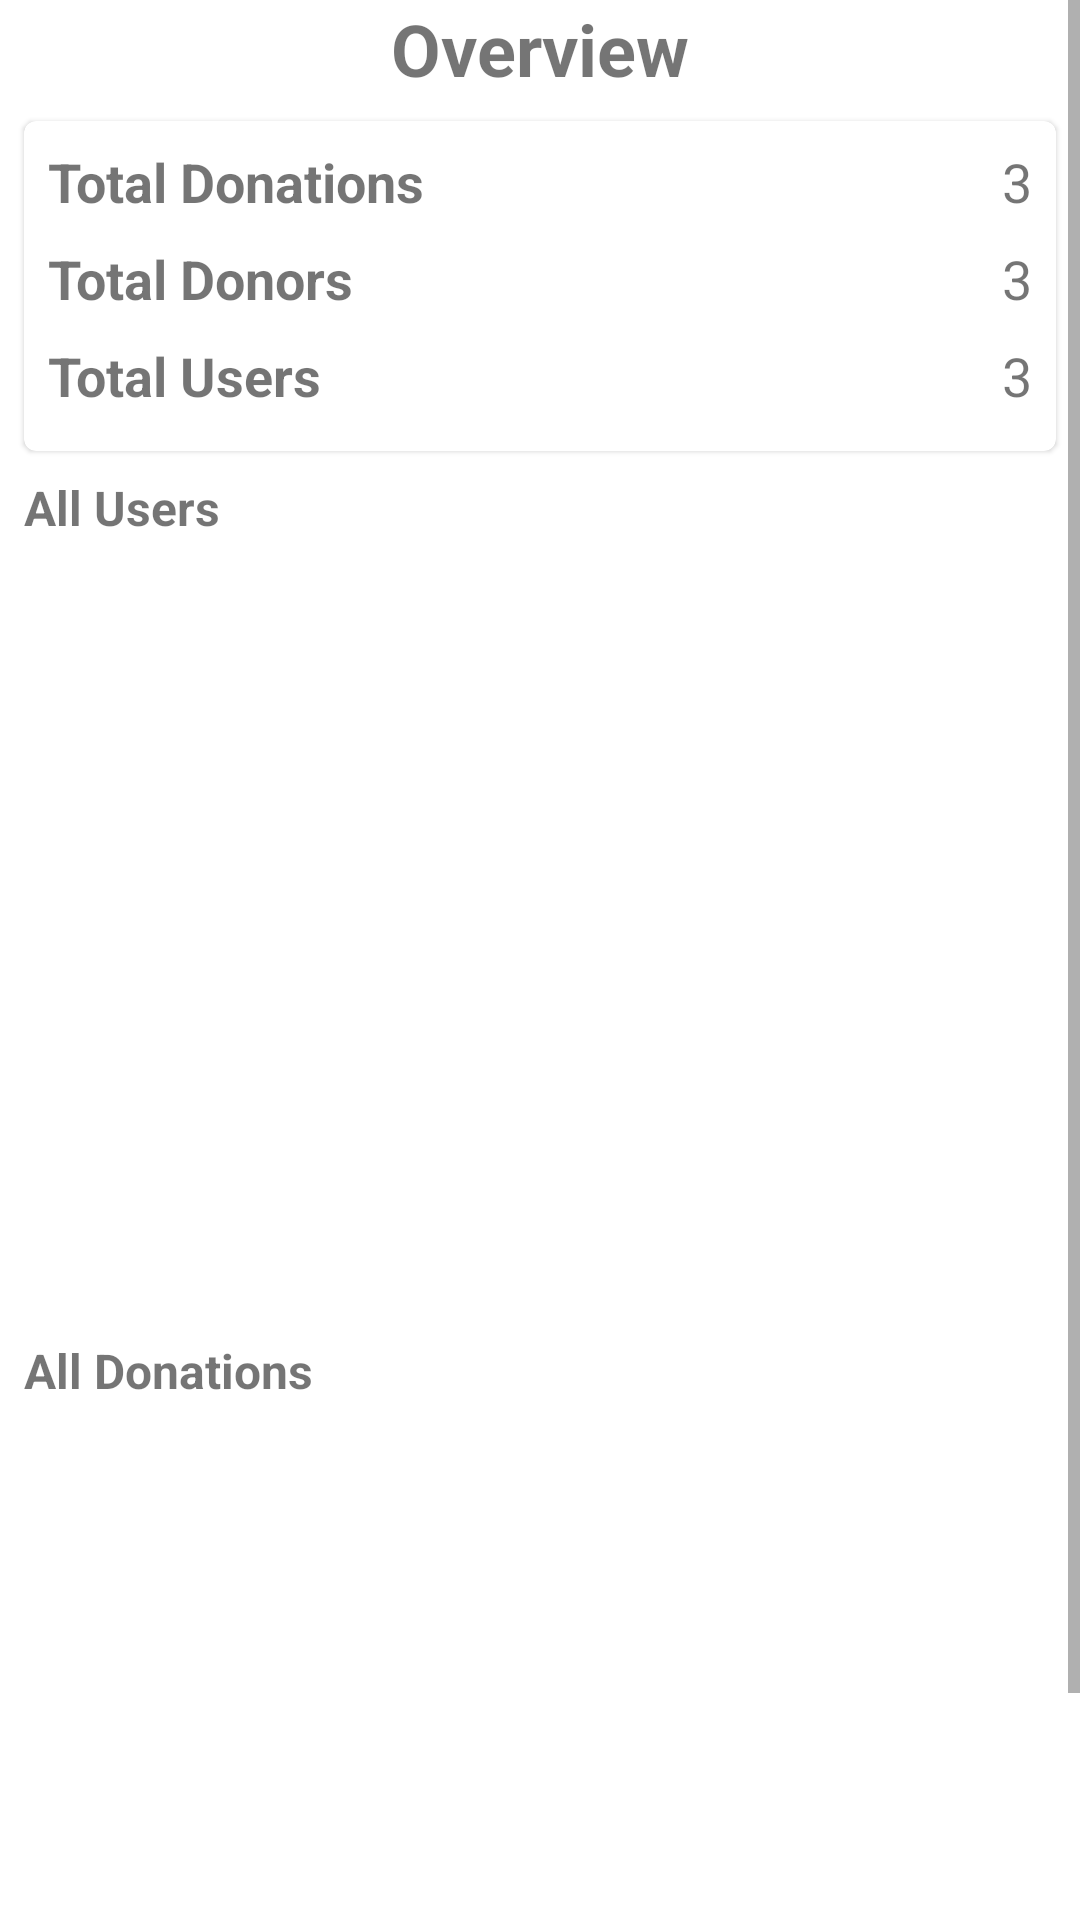

Layout XML and referenced resources for this Android screen:
<!-- AndroidManifest.xml: application theme Theme.FOODONOR -->
<!-- res/layout/fragment_admin_home.xml -->
<?xml version="1.0" encoding="utf-8"?>
<ScrollView
    xmlns:android="http://schemas.android.com/apk/res/android"
    android:layout_height="match_parent"
    android:layout_width="match_parent">
    <androidx.constraintlayout.widget.ConstraintLayout
        xmlns:app="http://schemas.android.com/apk/res-auto"
        xmlns:tools="http://schemas.android.com/tools"
        android:layout_width="match_parent"
        android:layout_height="wrap_content"
        >

        

        <TextView
            android:id="@+id/textView17"
            android:layout_width="wrap_content"
            android:layout_height="wrap_content"
            android:layout_marginTop="8dp"
            android:text="Overview"
            android:textSize="24sp"
            android:textStyle="bold"
            app:layout_constraintEnd_toEndOf="parent"
            app:layout_constraintStart_toStartOf="parent"
            app:layout_constraintTop_toBottomOf="@+id/appBarLayout" />

        <com.google.android.material.card.MaterialCardView
            android:id="@+id/materialCardView"
            android:layout_width="match_parent"
            android:layout_height="110dp"
            android:layout_marginStart="8dp"
            android:layout_marginTop="8dp"
            android:layout_marginEnd="8dp"
            app:layout_constraintEnd_toEndOf="parent"
            app:layout_constraintStart_toStartOf="parent"
            app:layout_constraintTop_toBottomOf="@+id/textView17">

            <androidx.constraintlayout.widget.ConstraintLayout
                android:layout_width="match_parent"
                android:layout_height="match_parent">

                <TextView
                    android:id="@+id/textView18"
                    android:layout_width="wrap_content"
                    android:layout_height="wrap_content"
                    android:layout_marginStart="8dp"
                    android:layout_marginTop="8dp"
                    android:text="Total Donations"
                    android:textSize="18sp"
                    android:textStyle="bold"
                    app:layout_constraintStart_toStartOf="parent"
                    app:layout_constraintTop_toTopOf="parent" />

                <TextView
                    android:id="@+id/totalDonations"
                    android:layout_width="wrap_content"
                    android:layout_height="wrap_content"
                    android:layout_marginTop="8dp"
                    android:layout_marginEnd="8dp"
                    android:text="3"
                    android:textSize="18sp"
                    app:layout_constraintEnd_toEndOf="parent"
                    app:layout_constraintTop_toTopOf="parent" />

                <TextView
                    android:id="@+id/textView19"
                    android:layout_width="wrap_content"
                    android:layout_height="wrap_content"
                    android:layout_marginStart="8dp"
                    android:layout_marginTop="8dp"
                    android:text="Total Donors"
                    android:textSize="18sp"
                    android:textStyle="bold"
                    app:layout_constraintStart_toStartOf="parent"
                    app:layout_constraintTop_toBottomOf="@+id/textView18" />

                <TextView
                    android:id="@+id/totalDonors"
                    android:layout_width="wrap_content"
                    android:layout_height="wrap_content"
                    android:layout_marginTop="8dp"
                    android:layout_marginEnd="8dp"
                    android:text="3"
                    android:textSize="18sp"
                    app:layout_constraintEnd_toEndOf="parent"
                    app:layout_constraintTop_toBottomOf="@+id/textView18" />

                <TextView
                    android:id="@+id/textView20"
                    android:layout_width="wrap_content"
                    android:layout_height="wrap_content"
                    android:layout_marginStart="8dp"
                    android:layout_marginTop="8dp"
                    android:text="Total Users"
                    android:textSize="18sp"
                    android:textStyle="bold"
                    app:layout_constraintStart_toStartOf="parent"
                    app:layout_constraintTop_toBottomOf="@+id/textView19" />

                <TextView
                    android:id="@+id/totalUsers"
                    android:layout_width="wrap_content"
                    android:layout_height="wrap_content"
                    android:layout_marginTop="8dp"
                    android:layout_marginEnd="8dp"
                    android:text="3"
                    android:textSize="18sp"
                    app:layout_constraintEnd_toEndOf="parent"
                    app:layout_constraintTop_toBottomOf="@+id/textView19" />

            </androidx.constraintlayout.widget.ConstraintLayout>
        </com.google.android.material.card.MaterialCardView>

        <TextView
            android:id="@+id/textView21"
            android:layout_width="wrap_content"
            android:layout_height="wrap_content"
            android:layout_marginStart="8dp"
            android:layout_marginTop="8dp"
            android:text="All Users"
            android:textSize="16sp"
            android:textStyle="bold"
            app:layout_constraintStart_toStartOf="parent"
            app:layout_constraintTop_toBottomOf="@+id/materialCardView" />

        <androidx.recyclerview.widget.RecyclerView
            android:id="@+id/allUsers"
            android:layout_width="match_parent"
            android:layout_height="250dp"
            android:layout_marginStart="8dp"
            android:layout_marginTop="8dp"
            android:layout_marginEnd="8dp"
            app:layoutManager="androidx.recyclerview.widget.LinearLayoutManager"
            app:layout_constraintEnd_toEndOf="parent"
            app:layout_constraintStart_toStartOf="parent"
            app:layout_constraintTop_toBottomOf="@+id/textView21" />

        <TextView
            android:id="@+id/textView22"
            android:layout_width="wrap_content"
            android:layout_height="wrap_content"
            android:layout_marginStart="8dp"
            android:layout_marginTop="8dp"
            android:text="All Donations"
            android:textSize="16sp"
            android:textStyle="bold"
            app:layout_constraintStart_toStartOf="parent"
            app:layout_constraintTop_toBottomOf="@+id/allUsers" />

        <androidx.recyclerview.widget.RecyclerView
            android:id="@+id/allDonations"
            android:layout_width="match_parent"
            android:layout_height="250dp"
            android:layout_marginStart="8dp"
            android:layout_marginTop="8dp"
            android:layout_marginEnd="8dp"
            app:layoutManager="androidx.recyclerview.widget.LinearLayoutManager"
            app:layout_constraintEnd_toEndOf="parent"
            app:layout_constraintStart_toStartOf="parent"
            app:layout_constraintTop_toBottomOf="@+id/textView22" />

        <ProgressBar
            android:id="@+id/progressBarRV"
            android:layout_width="wrap_content"
            android:layout_height="wrap_content"
            android:visibility="gone"
            app:layout_constraintBottom_toBottomOf="@+id/allUsers"
            app:layout_constraintEnd_toEndOf="@+id/allUsers"
            app:layout_constraintStart_toStartOf="@+id/allUsers"
            app:layout_constraintTop_toTopOf="@+id/allUsers" />

        <ProgressBar
            android:id="@+id/progressBarRV2"
            android:layout_width="wrap_content"
            android:layout_height="wrap_content"
            android:visibility="gone"
            app:layout_constraintBottom_toBottomOf="@+id/allDonations"
            app:layout_constraintEnd_toEndOf="@+id/allDonations"
            app:layout_constraintStart_toStartOf="@+id/allDonations"
            app:layout_constraintTop_toTopOf="@+id/allDonations" />


    </androidx.constraintlayout.widget.ConstraintLayout>
</ScrollView>
<!-- resources referenced by this layout -->
<resources>
  <color name="white">#FFFFFFFF</color>
  <style name="Theme.FOODONOR" parent="Theme.MaterialComponents.Light.NoActionBar">
          
          <item name="android:forceDarkAllowed" tools:targetApi="q">false</item>
  
          <item name="colorPrimary">@color/orange</item>
          <item name="colorPrimaryVariant">@color/orange</item>
          <item name="colorOnPrimary">@color/white</item>
          
          <item name="colorSecondary">@color/teal_200</item>
          <item name="colorSecondaryVariant">@color/teal_700</item>
          <item name="colorOnSecondary">@color/black</item>
          
          <item name="android:statusBarColor">?attr/colorPrimaryVariant</item>
          
      </style>
  <color name="orange">#FF9801</color>
  <color name="teal_200">#FF03DAC5</color>
  <color name="teal_700">#FF018786</color>
  <color name="black">#FF000000</color>
</resources>
